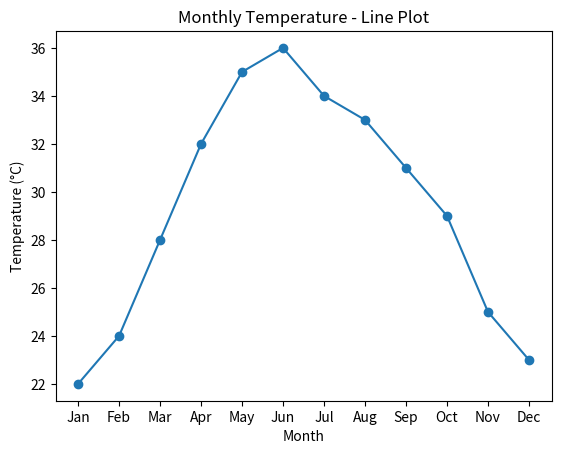
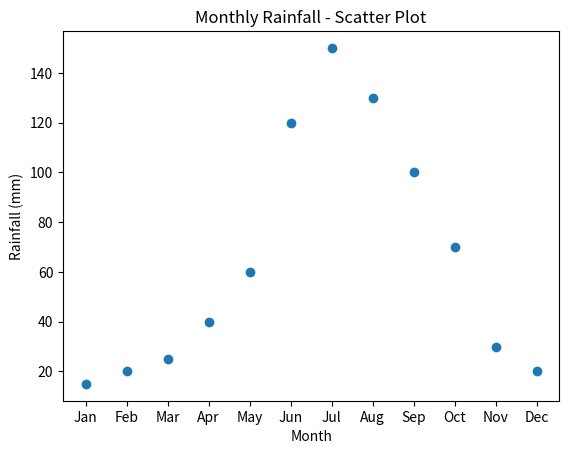

Here is the Python script that generated these plots, in order:
import matplotlib.pyplot as plt

months = ["Jan", "Feb", "Mar", "Apr", "May", "Jun",
          "Jul", "Aug", "Sep", "Oct", "Nov", "Dec"]

temperature = [22, 24, 28, 32, 35, 36, 34, 33, 31, 29, 25, 23]
rainfall = [15, 20, 25, 40, 60, 120, 150, 130, 100, 70, 30, 20]

# Line Plot for Temperature
plt.figure()
plt.plot(months, temperature, marker='o')
plt.title("Monthly Temperature - Line Plot")
plt.xlabel("Month")
plt.ylabel("Temperature (°C)")
plt.show()

# Scatter Plot for Rainfall
plt.figure()
plt.scatter(months, rainfall)
plt.title("Monthly Rainfall - Scatter Plot")
plt.xlabel("Month")
plt.ylabel("Rainfall (mm)")
plt.show()
